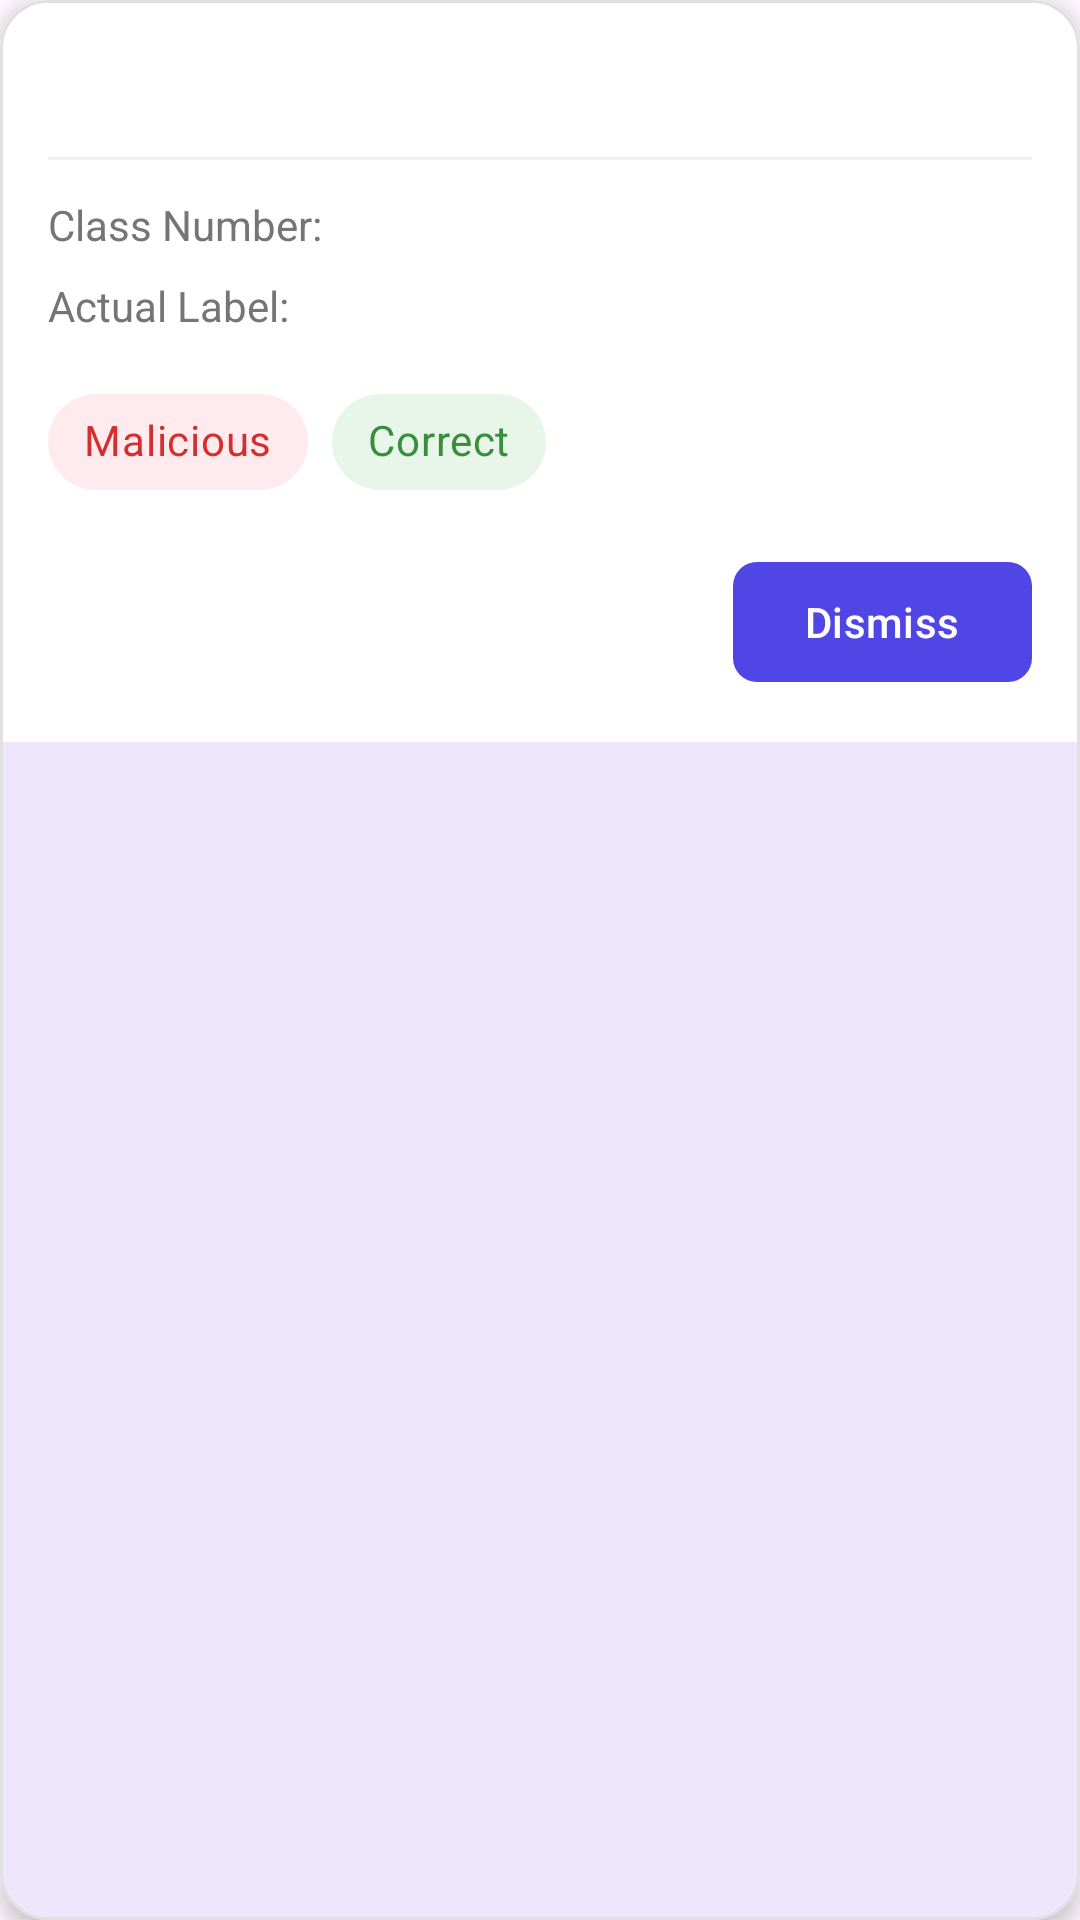

Write the Android layout XML for this screen, with the resource values it uses.
<!-- AndroidManifest.xml: application theme Theme.NetworkScan -->
<!-- res/layout/fragment_record_details.xml -->
<?xml version="1.0" encoding="utf-8"?>
<com.google.android.material.card.MaterialCardView xmlns:android="http://schemas.android.com/apk/res/android"
    xmlns:app="http://schemas.android.com/apk/res-auto"
    xmlns:tools="http://schemas.android.com/tools"
    android:layout_width="match_parent"
    android:layout_height="wrap_content"
    android:layout_margin="8dp"
    android:background="#FFFFFF"
    app:cardCornerRadius="16dp"
    app:cardElevation="4dp"
    app:strokeColor="#E0E0E0"
    app:strokeWidth="1dp">

    <LinearLayout
        android:layout_width="match_parent"
        android:layout_height="wrap_content"
        android:orientation="vertical"
        android:background="#FFFFFF"
        android:padding="16dp">

        <RelativeLayout
            android:layout_width="match_parent"
            android:layout_height="wrap_content">

            <TextView
                android:id="@+id/tvRowNumber"
                android:layout_width="wrap_content"
                android:layout_height="wrap_content"
                android:paddingHorizontal="8dp"
                android:paddingVertical="2dp"
                android:textColor="@color/black"
                android:textSize="12sp"
                android:textStyle="bold"
                tools:text="#12" />

            <TextView
                android:id="@+id/tvAttackType"
                android:layout_width="wrap_content"
                android:layout_height="wrap_content"
                android:layout_centerHorizontal="true"
                android:textColor="@color/black"
                android:textSize="18sp"
                android:textStyle="bold"
                tools:text="DDoS-ICMP" />
        </RelativeLayout>

        <View
            android:layout_width="match_parent"
            android:layout_height="1dp"
            android:layout_marginVertical="12dp"
            android:background="#F0F0F0" />

        <GridLayout
            android:layout_width="match_parent"
            android:layout_height="wrap_content"
            android:columnCount="2"
            android:rowCount="3">

            <TextView
                android:layout_width="wrap_content"
                android:layout_height="wrap_content"
                android:text="Class Number:"
                android:textColor="#757575"
                android:textSize="14sp" />

            <TextView
                android:id="@+id/tvClassNumber"
                android:layout_width="wrap_content"
                android:layout_height="wrap_content"
                android:layout_gravity="end"
                android:textColor="@color/black"
                android:textStyle="bold"
                tools:text="14" />

            <TextView
                android:layout_width="wrap_content"
                android:layout_height="wrap_content"
                android:layout_marginTop="8dp"
                android:text="Actual Label:"
                android:textColor="#757575"
                android:textSize="14sp" />

            <TextView
                android:id="@+id/tvActualLabel"
                android:layout_width="wrap_content"
                android:layout_height="wrap_content"
                android:layout_gravity="end"
                android:layout_marginTop="8dp"
                android:textColor="@color/black"
                tools:text="Benign" />
        </GridLayout>

        <com.google.android.material.chip.ChipGroup
            android:layout_width="match_parent"
            android:layout_height="wrap_content"
            android:layout_marginTop="12dp"
            app:chipSpacingHorizontal="8dp">

            <com.google.android.material.chip.Chip
                android:id="@+id/chipMalicious"
                style="@style/Widget.MaterialComponents.Chip.Action"
                android:layout_width="wrap_content"
                android:layout_height="wrap_content"
                app:chipBackgroundColor="#FFEBEE"
                app:chipIconTint="#D32F2F"
                android:text="Malicious"
                android:textColor="#D32F2F" />

            <com.google.android.material.chip.Chip
                android:id="@+id/chipCorrect"
                style="@style/Widget.MaterialComponents.Chip.Action"
                android:layout_width="wrap_content"
                android:layout_height="wrap_content"
                app:chipBackgroundColor="#E8F5E9"
                android:text="Correct"
                android:textColor="#388E3C" />

            <com.google.android.material.chip.Chip
                android:id="@+id/chipTruncated"
                style="@style/Widget.MaterialComponents.Chip.Action"
                android:layout_width="wrap_content"
                android:layout_height="wrap_content"
                android:text="Truncated"
                android:visibility="gone"
                tools:visibility="visible" />
        </com.google.android.material.chip.ChipGroup>

        <LinearLayout
            android:layout_width="match_parent"
            android:layout_height="wrap_content"
            android:layout_marginTop="12dp"
            android:gravity="end"
            android:orientation="horizontal">

            <com.google.android.material.button.MaterialButton
                android:id="@+id/btnConfirm"
                android:layout_width="wrap_content"
                android:layout_height="wrap_content"
                android:layout_marginStart="8dp"
                android:text="Dismiss"
                app:cornerRadius="8dp" />
        </LinearLayout>

    </LinearLayout>
</com.google.android.material.card.MaterialCardView>
<!-- resources referenced by this layout -->
<resources>
  <color name="black">#FF000000</color>
  <style name="Theme.NetworkScan" parent="Base.Theme.NetworkScan" />
  <style name="Base.Theme.NetworkScan" parent="Theme.Material3.DayNight.NoActionBar">
          
          
          <item name="colorPrimary">#4F46E5</item>
          <item name="colorOnPrimary">#FFFFFF</item>
      </style>
</resources>
